3-way image classification set "UseSteeringWheel-ImageProcessing-DeepLearning-HandGesture" from GitHub (bilge97/UseSteeringWheel-ImageProcessing-DeepLearning-HandGesture); label vocabulary: left, right, stop.

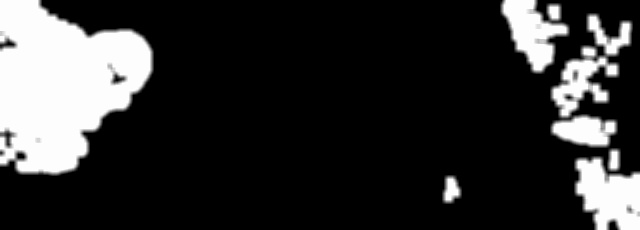
Label: left

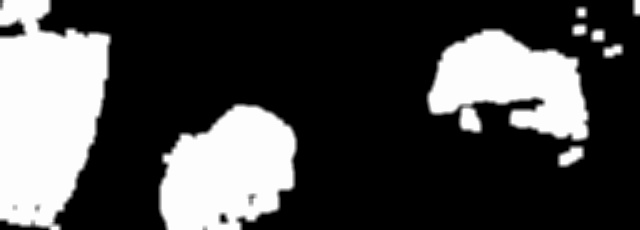
Label: right

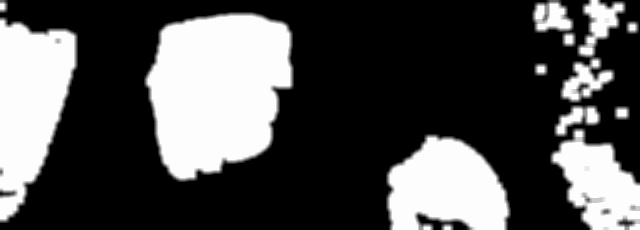
Label: left

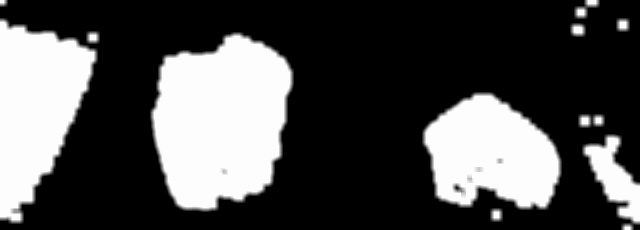
Label: right

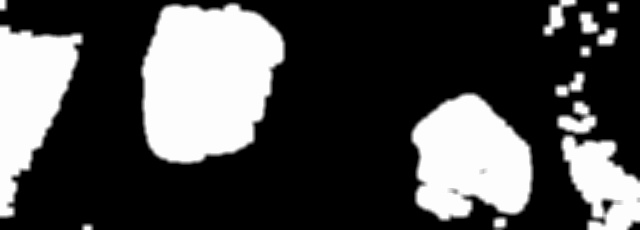
Label: left

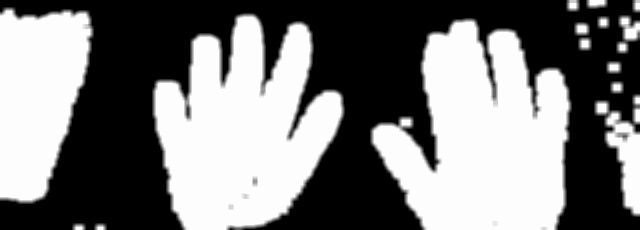
Label: stop
